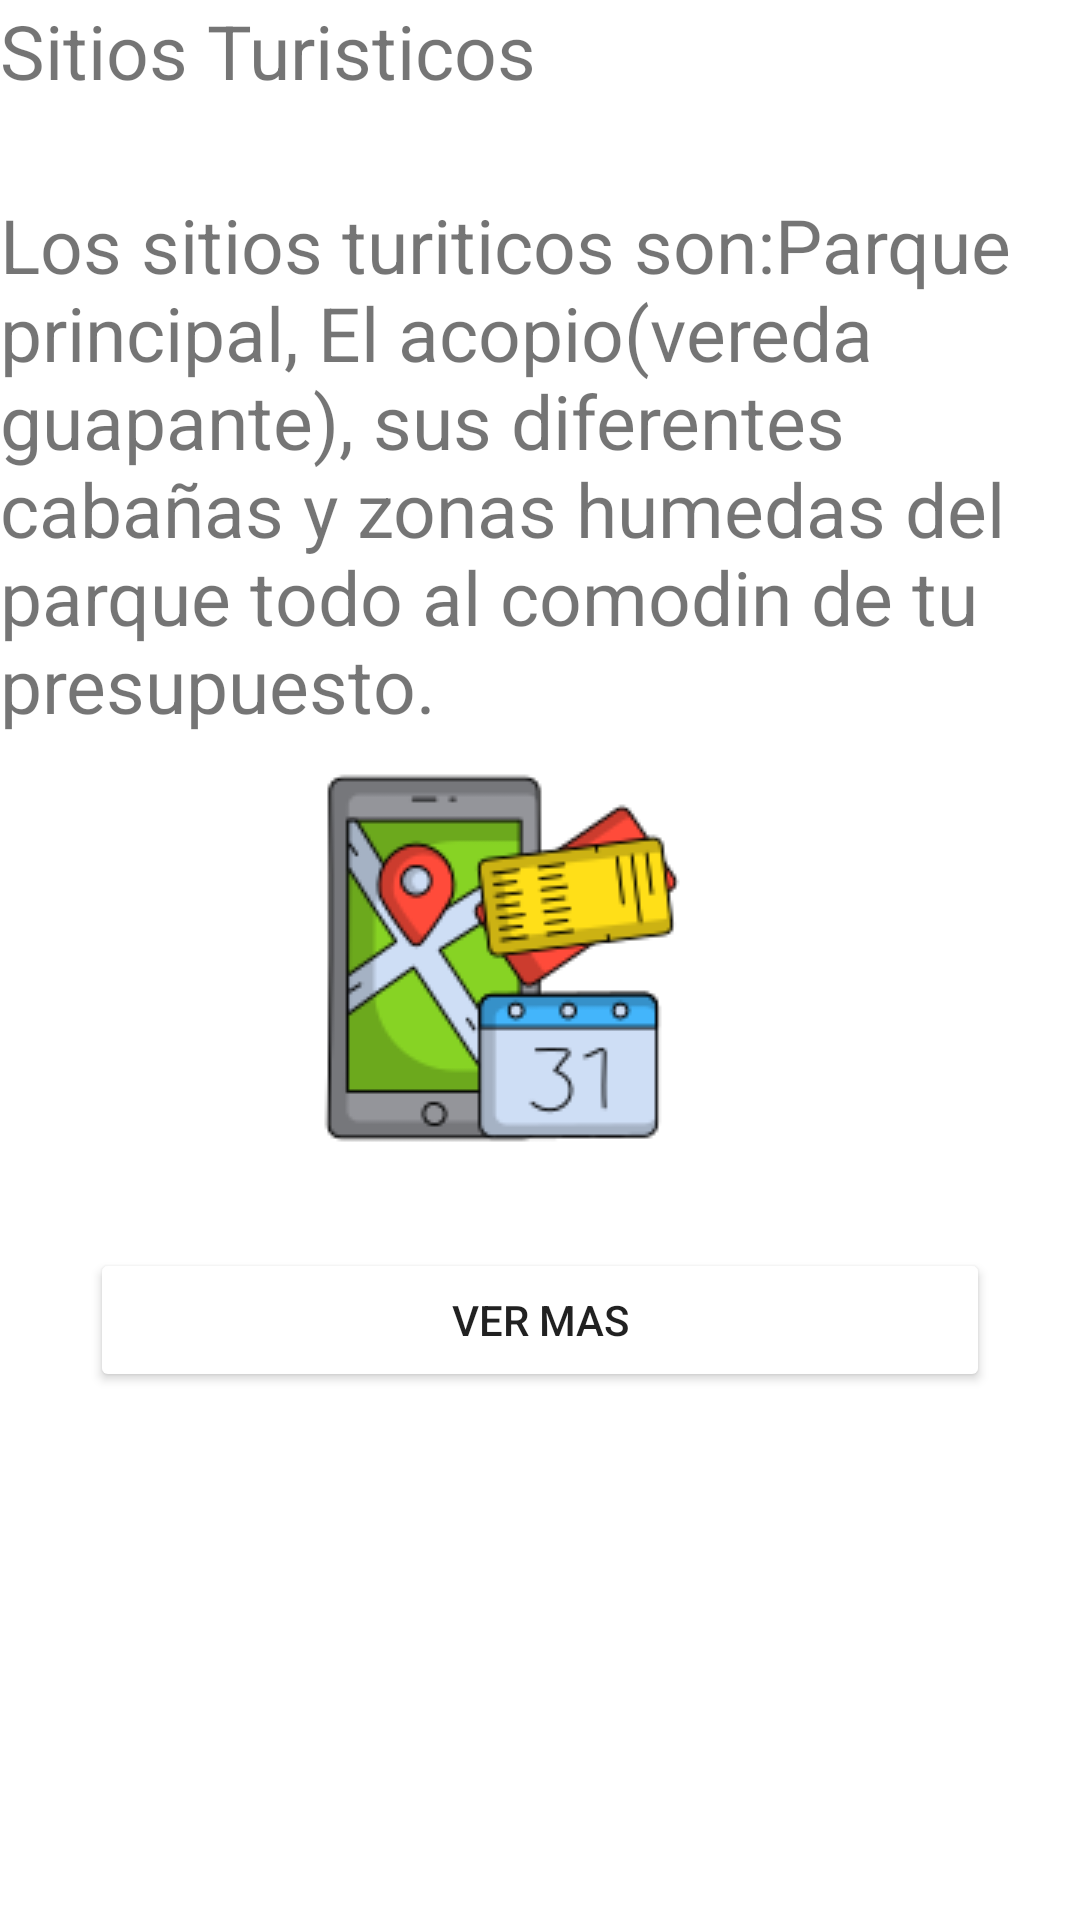

Android layout source for this screen:
<!-- AndroidManifest.xml: application theme Theme.Turisteando2 -->
<!-- res/layout/activity_turismo.xml -->
<?xml version="1.0" encoding="utf-8"?>
<androidx.constraintlayout.widget.ConstraintLayout xmlns:android="http://schemas.android.com/apk/res/android"
    xmlns:app="http://schemas.android.com/apk/res-auto"
    xmlns:tools="http://schemas.android.com/tools"
    android:layout_width="match_parent"
    android:layout_height="match_parent"

    tools:context=".TurismoHome">

    <TextView
        android:id="@+id/titulo2"
        android:layout_width="match_parent"
        android:layout_height="match_parent"
        android:text="Sitios Turisticos"
        android:textSize="25dp"
        app:layout_constraintBottom_toBottomOf="parent"
        app:layout_constraintEnd_toEndOf="parent"
        app:layout_constraintStart_toStartOf="parent"
        app:layout_constraintTop_toTopOf="parent"
        app:layout_constraintVertical_bias="0.1"
        />

    <TextView
        android:layout_width="wrap_content"
        android:layout_height="wrap_content"
        android:text="Los sitios turiticos son:Parque principal, El acopio(vereda guapante), sus diferentes cabañas y zonas humedas del parque todo al comodin de tu presupuesto."

        android:textSize="25dp"
        app:layout_constraintBottom_toBottomOf="parent"
        app:layout_constraintEnd_toEndOf="parent"
        app:layout_constraintHorizontal_bias="1.0"
        app:layout_constraintStart_toStartOf="parent"
        app:layout_constraintTop_toTopOf="parent"
        app:layout_constraintVertical_bias="0.141" />

    <ImageView
        android:id="@+id/logo"
        android:layout_width="wrap_content"
        android:layout_height="wrap_content"
        android:src="@drawable/turismo1"

        app:layout_constraintBottom_toBottomOf="parent"
        app:layout_constraintEnd_toEndOf="parent"
        app:layout_constraintHorizontal_bias="0.445"
        app:layout_constraintStart_toStartOf="parent"
        app:layout_constraintTop_toTopOf="parent"
        app:layout_constraintVertical_bias="0.499" />

    <Button
        android:id="@+id/botonhoteles"
        android:layout_width="match_parent"
        android:layout_height="wrap_content"
        android:layout_marginHorizontal="30dp"
        android:layout_marginBottom="176dp"
        android:backgroundTint="@color/steelblue"
        android:text="Ver mas"
        app:layout_constraintBottom_toBottomOf="parent"
        app:layout_constraintEnd_toEndOf="parent"
        app:layout_constraintHorizontal_bias="0.733"
        app:layout_constraintStart_toStartOf="parent"
        app:layout_constraintVertical_bias="0.2" />



</androidx.constraintlayout.widget.ConstraintLayout>
<!-- resources referenced by this layout -->
<resources>
  <!-- drawable turismo1: png bitmap (drawable, 12392 bytes) -->
  <style name="Theme.Turisteando2" parent="Theme.MaterialComponents.DayNight.DarkActionBar">
          
          <item name="colorPrimary">@color/purple_500</item>
          <item name="colorPrimaryVariant">@color/purple_700</item>
          <item name="colorOnPrimary">@color/white</item>
          
          <item name="colorSecondary">@color/teal_200</item>
          <item name="colorSecondaryVariant">@color/teal_700</item>
          <item name="colorOnSecondary">@color/black</item>
          
          <item name="android:statusBarColor">?attr/colorPrimaryVariant</item>
          
      </style>
  <!-- not gathered from this repository: default colours our renderer supplied (Android Studio template values) -->
  <color name="purple_500">#FF6200EE</color>
  <color name="purple_700">#FF3700B3</color>
  <color name="teal_200">#FF03DAC5</color>
  <color name="teal_700">#FF018786</color>
  <color name="black">#FF000000</color>
  <color name="white">#FFFFFFFF</color>
</resources>
